Run: headless pygame with SDL's dummy video driver; simulated clock (each Clock.tick advances the game by its frame time, no real sleeping); random seed 0; keys injected as events and as key.get_pressed() state; no mouse input; restart key C tapped at the start of phases 3 and 4.
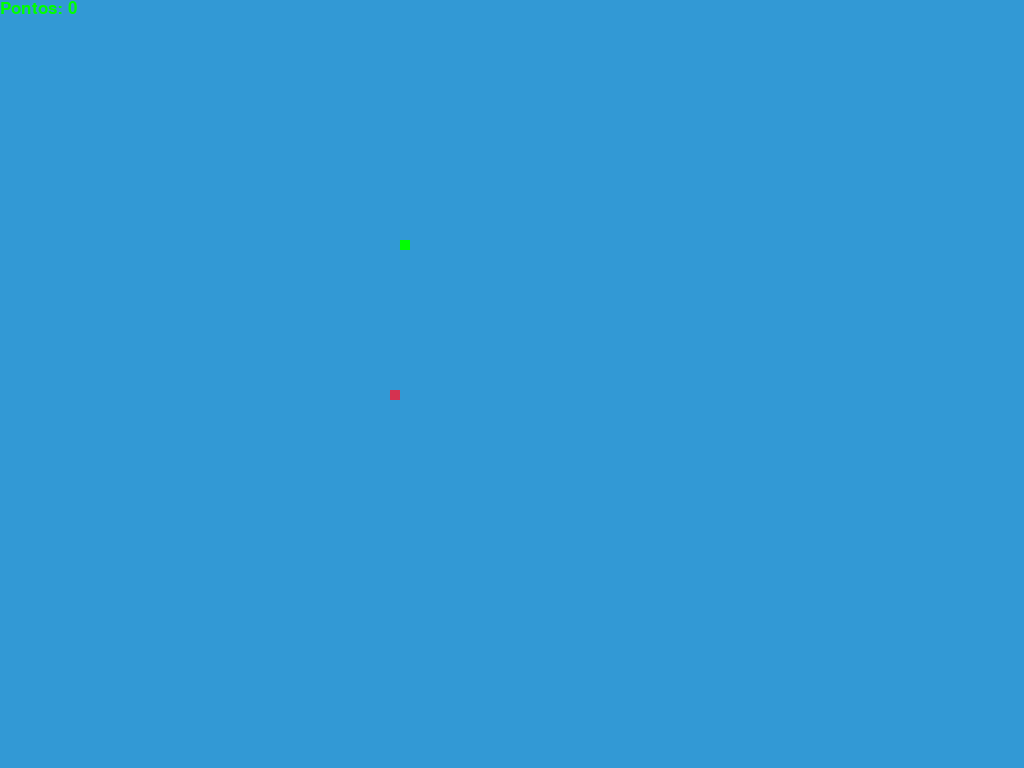
Frame 1 of 4 · flips 1–60 · no input
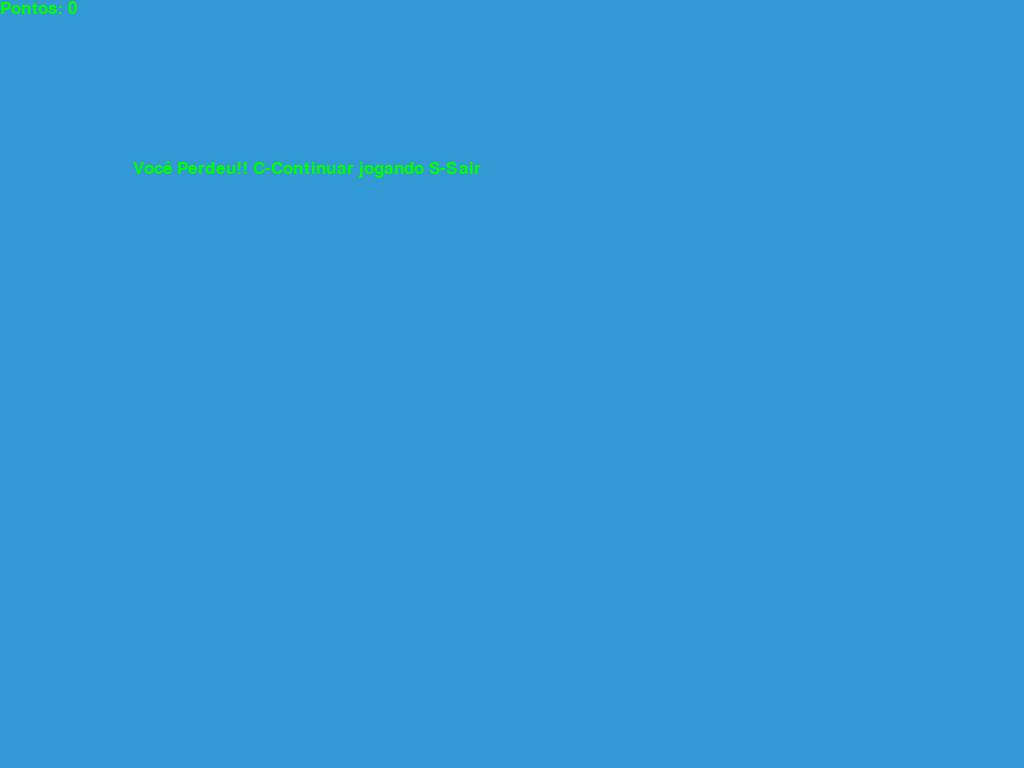
Frame 2 of 4 · flips 61–180 · tapped SPACE, RETURN · held RIGHT (→), D
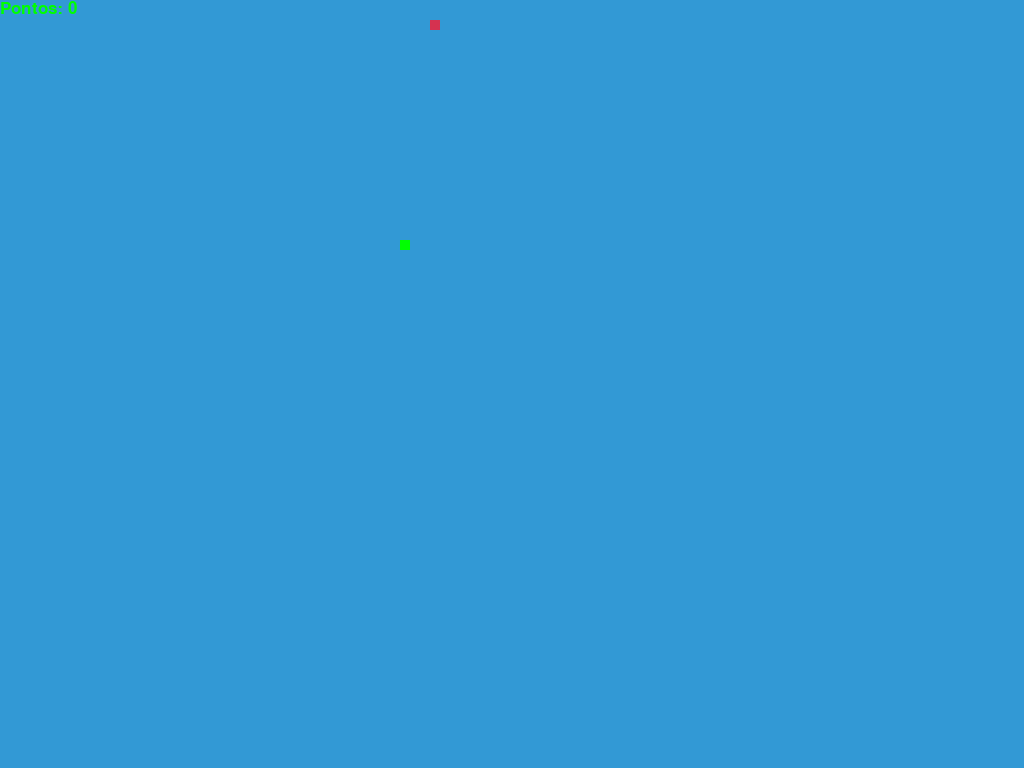
Frame 3 of 4 · flips 181–300 · tapped C · held DOWN (↓), S
Frame 4 of 4 · flips 301–420 · tapped C · held LEFT (←), A, UP (↑), W · screen same as frame 2, image omitted

The pygame program that drew these frames:

#BIBLIOTECAS

import pygame
import random
 
pygame.init()
 
#----------------------------------------------------------------------------#

#CORES
white = (255, 255, 255)
black = (0, 0, 0)
red = (213, 50, 80)
green = (0, 255, 0)
blue = (50, 153, 213)

#----------------------------------------------------------------------------#

#JANELA + FPS +FONTE 
xjanela = 800
yjanela = 480

dis = pygame.display.set_mode((xjanela, yjanela), pygame.FULLSCREEN)
pygame.display.set_caption('Jogo da Cobrinha')
 
clock = pygame.time.Clock()
 
cobraCorpo = 10
velocidade = 10
 
fonteEstilo = pygame.font.SysFont("bahnschrift", 25)
pontosFonte = pygame.font.SysFont("timesnewroman", 25)
 
#----------------------------------------------------------------------------#

#PONTOS
#FUNÇÃO QUE SERVE PARA RENDENIZAR A PONTUAÇÃO ATUAL NA TELA
def pontuacao(pontos):
    valor = pontosFonte.render("Pontos: " + str(pontos), True, green)
    dis.blit(valor, [0, 0])
 
#----------------------------------------------------------------------------#
 
#COBRA
#FUNÇÃO QUE SERVE PARA DESENHAR A COBRA NA TELA USANDO UMA LISTA DE COORDENADAS
def cobrinha(cobraCorpo, cobraLista):
    for x in cobraLista:
        pygame.draw.rect(dis, green, [x[0], x[1], cobraCorpo, cobraCorpo])
 
#----------------------------------------------------------------------------#
 
#OPÇÃO DE JOGO 
#FUNÇÃO QUE SERVE PARA RENDENIZAR UMA MENSAGEM NA TELA PARA CONTINUAR OU SAIR DO JOGO
def opcao(opc, color):
    op = fonteEstilo.render(opc, True, color)
    dis.blit(op, [xjanela / 6,yjanela / 3])
 
#----------------------------------------------------------------------------#    
 
#JOGO DA COBRINHA 
#FUNÇAO QUE SERVE PARA IMPLEMENTAR A LÓGICA DO JOGO
#INICIANDO UM LOOP PRINCIPAL ATÉ O TÉRMINO DO JOGO
def jogo():
    gameOver = False
    fecharJogo = False
 
    x1 = xjanela / 2
    y1 = yjanela / 2
 
    x1Troca = 0
    y1Troca = 0
 
    cobraLista = []
    cobraTamanho = 1
 
    frutax = round(random.randrange(0, xjanela - cobraCorpo) / 10.0) * 10.0
    frutay = round(random.randrange(0, yjanela - cobraCorpo) / 10.0) * 10.0
 
    while not gameOver:
        
        #LOOP QUE SERVE PARA GERENCIAR EVENTOS
        while fecharJogo == True:
            dis.fill(blue)
            opcao("Você Perdeu!! C-Continuar jogando S-Sair", green)
            pontuacao(cobraTamanho - 1)
            pygame.display.update()
 
            for clique in pygame.event.get():
                if clique.type == pygame.KEYDOWN:
                    if clique.key == pygame.K_s:
                        gameOver = True
                        fecharJogo = False
                    if clique.key == pygame.K_c:
                        jogo()
                   
                    #------------------------------#  
                   
        #FOR QUE FAZ A COBRA SE MOVER PELA MUDANÇA DE X E DE DA CABEÇA DA COBRA
        for clique in pygame.event.get():
            if clique.type == pygame.QUIT:
                gameOver = True
            if clique.type == pygame.KEYDOWN:
                if clique.key == pygame.K_LEFT:
                    x1Troca = - cobraCorpo
                    y1Troca = 0
                elif clique.key == pygame.K_RIGHT:
                    x1Troca = cobraCorpo
                    y1Troca = 0
                elif clique.key == pygame.K_UP:
                    y1Troca = - cobraCorpo
                    x1Troca = 0
                elif clique.key == pygame.K_DOWN:
                    y1Troca = cobraCorpo
                    x1Troca = 0
                    
                    #------------------------------#
        
        #COLISÕES COM O PRÓPRIO CORPO E COM AS FRUTAS
        #EM QUE VOCÊ PERDE O JOGO, OU, O TAMANHO DA COBRINHA É INCREMENTADO RESPECTIVAMENTE
        if x1 >= xjanela or x1 < 0 or y1 >= yjanela or y1 < 0:
            fecharJogo = True
        x1 += x1Troca
        y1 += y1Troca
        dis.fill(blue)
        pygame.draw.rect(dis, red, [frutax, frutay, cobraCorpo, cobraCorpo])
        cobraCabeca = []
        cobraCabeca.append(x1)
        cobraCabeca.append(y1)
        cobraLista.append(cobraCabeca)
        if len(cobraLista) > cobraTamanho:
            del cobraLista[0]
 
        for x in cobraLista[:-1]:
            if x == cobraCabeca:
                fecharJogo = True
 
        cobrinha(cobraCorpo, cobraLista)
        pontuacao(cobraTamanho - 1)
 
        pygame.display.update()
 
        if x1 == frutax and y1 == frutay:
            frutax = round(random.randrange(0, xjanela - cobraCorpo) / 10.0) * 10.0
            frutay = round(random.randrange(0, yjanela - cobraCorpo) / 10.0) * 10.0
            cobraTamanho += 1
 
        clock.tick(20)
 
    pygame.quit()
    quit()
 
jogo()
